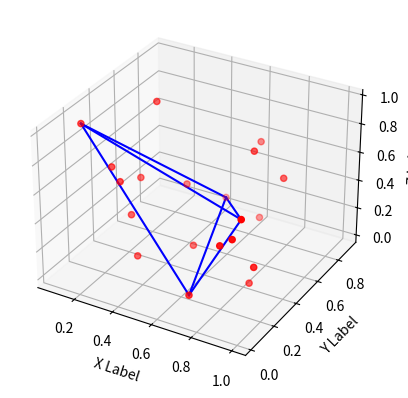

The matplotlib source for this figure:
import numpy as np
import matplotlib.pyplot as plt

def extremePoints(points):
    # Find extreme points
    max_x_point = points[np.argmax(points[:, 0])]
    min_x_point = points[np.argmin(points[:, 0])]

    max_y_point = points[np.argmax(points[:, 1])]
    min_y_point = points[np.argmin(points[:, 1])]

    max_z_point = points[np.argmax(points[:, 2])]
    min_z_point = points[np.argmin(points[:, 2])]

    return max_x_point, min_x_point, max_y_point, min_y_point, max_z_point, min_z_point

def normalize_vector(vector):
    magnitude = np.linalg.norm(vector)  # Calculate the magnitude of the vector
    # Normalize the vector by dividing each component by the magnitude
    normalized_vector = vector / magnitude
    return normalized_vector

def euclidean_distance(point1, point2):
    return np.sqrt(np.sum((point1 - point2) ** 2))

def extreme_points_distances(points):
    max_x_point, min_x_point, max_y_point, min_y_point, max_z_point, min_z_point = extremePoints(
        points)

    # Calculate distances between extreme points
    distances = {
        euclidean_distance(max_x_point, min_x_point): (max_x_point, min_x_point),
        euclidean_distance(max_y_point, min_y_point): (max_y_point, min_y_point),
        euclidean_distance(max_z_point, min_z_point): (max_z_point, min_z_point),
        euclidean_distance(max_x_point, max_y_point): (max_x_point, max_y_point),
        euclidean_distance(max_x_point, min_y_point): (max_x_point, min_y_point),
        euclidean_distance(max_x_point, max_z_point): (max_x_point, max_z_point),
        euclidean_distance(max_x_point, min_z_point): (max_x_point, min_z_point),
        euclidean_distance(min_x_point, max_y_point): (min_x_point, max_y_point),
        euclidean_distance(min_x_point, min_y_point): (min_x_point, min_y_point),
        euclidean_distance(min_x_point, max_z_point): (min_x_point, max_z_point),
        euclidean_distance(min_x_point, min_z_point): (min_x_point, min_z_point),
        euclidean_distance(max_y_point, max_z_point): (max_y_point, max_z_point),
        euclidean_distance(max_y_point, min_z_point): (max_y_point, min_z_point),
        euclidean_distance(min_y_point, max_z_point): (min_y_point, max_z_point),
        euclidean_distance(min_y_point, min_z_point): (min_y_point, min_z_point),
    }

    max_distance = max(distances)
    max_distance_points = distances[max_distance]

    return max_distance_points

def projection(point, line):
    v1 = line[1] - line[0]
    v2 = point - line[0]

    vn = normalize_vector(v1)

    sp = np.dot(vn, v2)
    tp = line[0] + vn * sp

    if (0 <= sp).all() and (sp <= np.linalg.norm(v1)).all():
        return tp
    else:
        return None
def tetrahedron(points):
    extrems = extremePoints(points)
    max_distance_points = extreme_points_distances(points)

    tetraeder = [max_distance_points[0], max_distance_points[1]]

    maxDis = 0
    point = None

    for extrem in extrems:
        if all(np.any(extrem != line) for line in tetraeder):
            projected_point = projection(extrem, tetraeder)
            dis = 0
            if projected_point is not None:
                dis = euclidean_distance(extrem, projected_point)
            else:
                dis = min(euclidean_distance(extrem, tetraeder[0]), euclidean_distance(extrem, tetraeder[1]))
            if maxDis < dis:
                maxDis = dis
                point = extrem
    tetraeder.append(point)

    # Calculate two vectors representing two edges of the triangle
    v1 = tetraeder[1] - tetraeder[0]
    v2 = tetraeder[2] - tetraeder[0]

    # Take the cross product of the two vectors to find the normal vector
    vn = np.cross(v1, v2)

    # Normalize the normal vector
    vn /= np.linalg.norm(vn)

    maxAbs = 0
    furthest_point = None
    for p in points:
        vp = p - tetraeder[0]
        n = abs(np.dot(vn, vp))
        if maxAbs < n:
            maxAbs = n
            furthest_point = p

    tetraeder.append(furthest_point)

    return tetraeder

def draw_tetrahedron(ax, tetra):
    for i in range(len(tetra)):
        for j in range(i + 1, len(tetra)):
            ax.plot([tetra[i][0], tetra[j][0]], [tetra[i][1], tetra[j][1]], [tetra[i][2], tetra[j][2]], 'b')

if __name__ == '__main__':
    # Generate random points
    num_points = 20
    x = np.random.rand(num_points)  # Random x coordinates
    y = np.random.rand(num_points)  # Random y coordinates
    z = np.random.rand(num_points)  # Random z coordinates

    points = np.column_stack((x,y,z))
    tetra = tetrahedron(points)

    fig = plt.figure()
    ax = plt.axes(projection='3d')
    # Show points
    ax.scatter3D(points[:, 0], points[:, 1], points[:, 2], c='r')

    draw_tetrahedron(ax, tetra)

    # Set labels and title
    ax.set_xlabel('X Label')
    ax.set_ylabel('Y Label')
    ax.set_zlabel('Z Label')
    # ax.set_title('Random 3D Scatter Plot')

    # Show the plot
    plt.show()